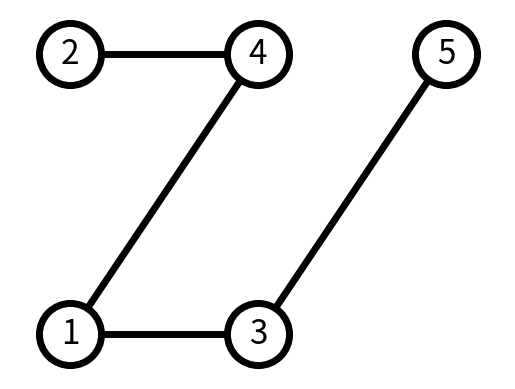

Recreate this plot in Python.
import matplotlib.pyplot as plt
import networkx as nx

# Inicializa el objeto Graph
G = nx.Graph()
# Conecta los nodos
G.add_edge(2, 4)
G.add_edge(4, 1)
G.add_edge(1, 3)
G.add_edge(3, 5)

# Posiciones explícitas
pos = {1: (0, 0), 2: (0, 2), 3: (2, 0), 4: (2, 2), 5: (4, 2)}

# Opciones de dibujo del grafo
options = {
    "font_size": 24,
    "node_size": 2000,
    "node_color": "white",
    "edgecolors": "black",
    "linewidths": 5,
    "width": 5,
}
nx.draw_networkx(G, pos, **options)

# Margenes para los ejes así los nodos no están cortados
ax = plt.gca()
ax.margins(0.1)
plt.axis("off")
plt.show()
